Image classification data set "data" (Beulla/ml_pipelines_summative on GitHub). Class labels (2): dyslexic, non dyslexic.

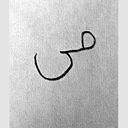
Label: dyslexic

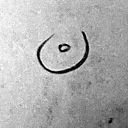
Label: dyslexic

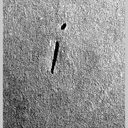
Label: non dyslexic

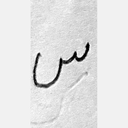
Label: non dyslexic

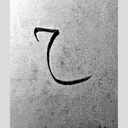
Label: dyslexic

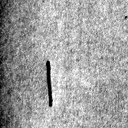
Label: dyslexic
